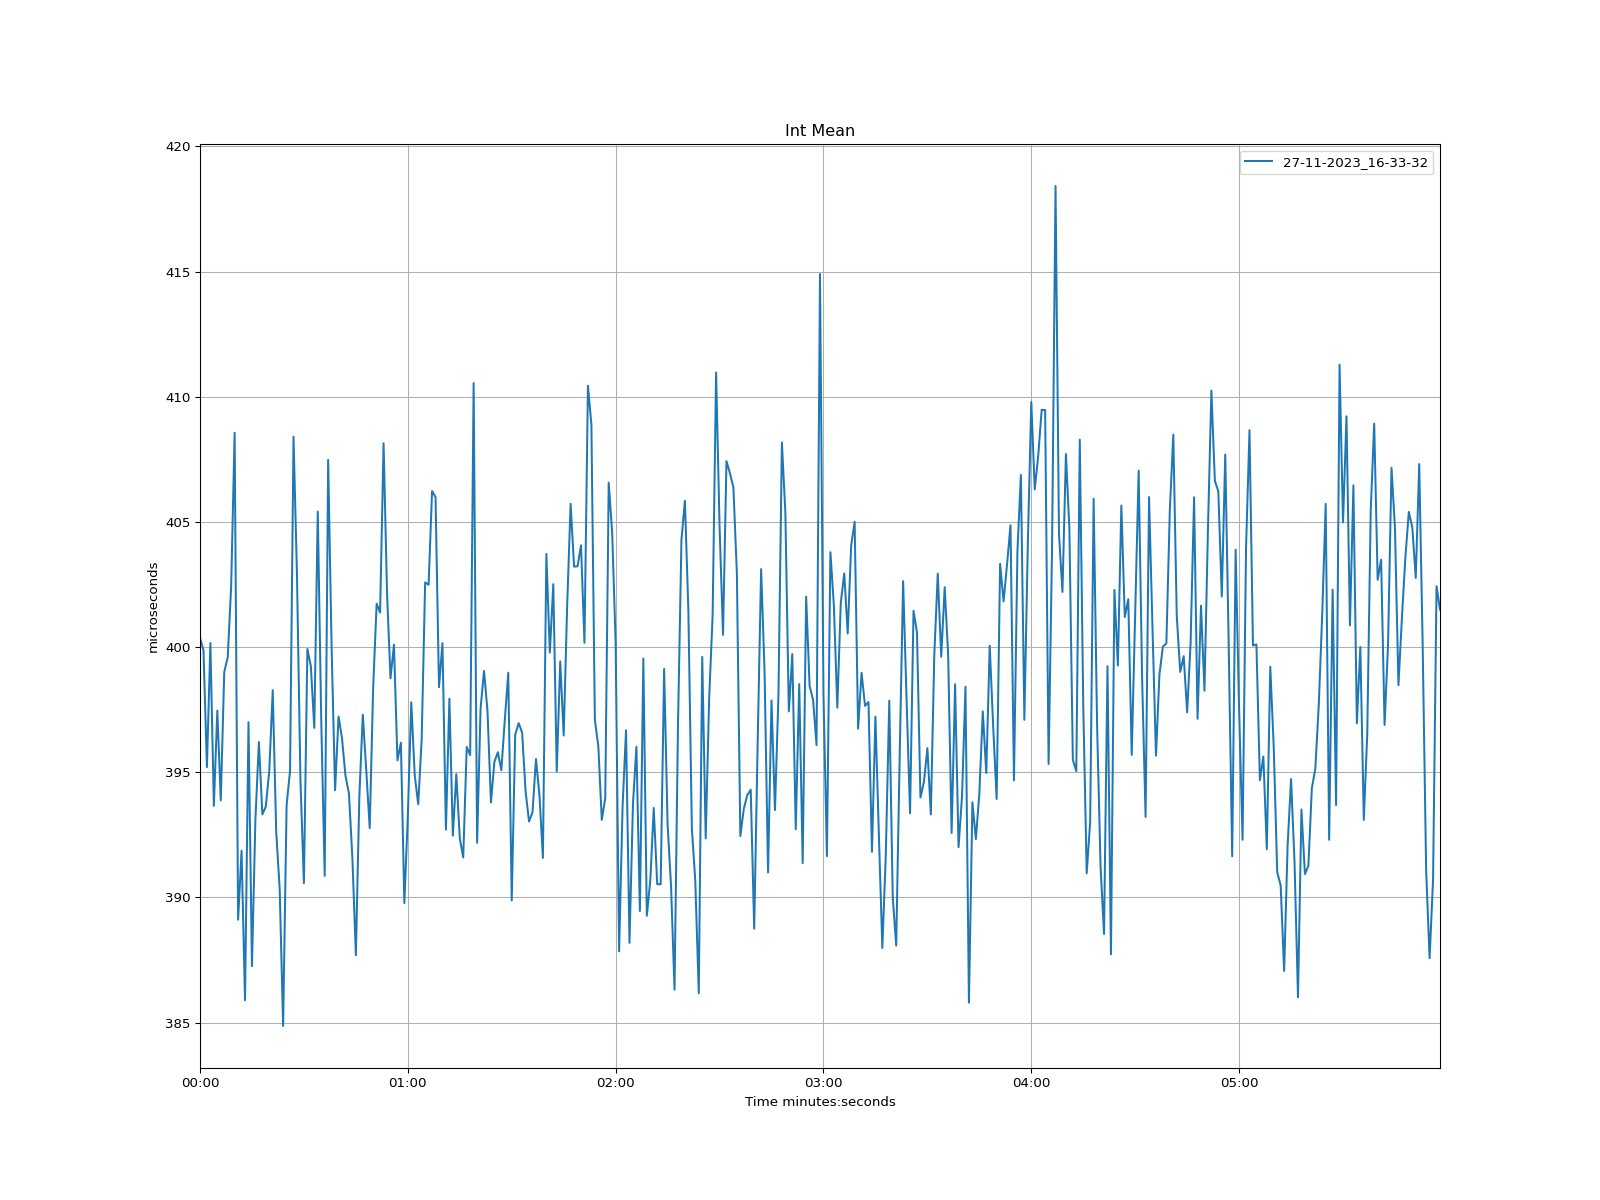

Data behind this chart, as committed beside it:
time, 27-11-2023_16-33-32
1970-01-01 00:00:00, 400.4
1970-01-01 00:00:01, 399.9
1970-01-01 00:00:02, 395.2
1970-01-01 00:00:03, 400.2
1970-01-01 00:00:04, 393.7
1970-01-01 00:00:05, 397.5
1970-01-01 00:00:06, 393.9
1970-01-01 00:00:07, 399
1970-01-01 00:00:08, 399.6
1970-01-01 00:00:09, 402.4
1970-01-01 00:00:10, 408.6
1970-01-01 00:00:11, 389.1
1970-01-01 00:00:12, 391.9
1970-01-01 00:00:13, 385.9
1970-01-01 00:00:14, 397
1970-01-01 00:00:15, 387.2
1970-01-01 00:00:16, 393.1
1970-01-01 00:00:17, 396.2
1970-01-01 00:00:18, 393.3
1970-01-01 00:00:19, 393.6
1970-01-01 00:00:20, 395.1
1970-01-01 00:00:21, 398.3
1970-01-01 00:00:22, 392.6
1970-01-01 00:00:23, 390.4
1970-01-01 00:00:24, 384.9
1970-01-01 00:00:25, 393.7
1970-01-01 00:00:26, 395.1
1970-01-01 00:00:27, 408.4
1970-01-01 00:00:28, 402.9
1970-01-01 00:00:29, 394.7
1970-01-01 00:00:30, 390.6
1970-01-01 00:00:31, 399.9
1970-01-01 00:00:32, 399.2
1970-01-01 00:00:33, 396.8
1970-01-01 00:00:34, 405.4
1970-01-01 00:00:35, 397.1
1970-01-01 00:00:36, 390.9
1970-01-01 00:00:37, 407.5
1970-01-01 00:00:38, 400
1970-01-01 00:00:39, 394.3
1970-01-01 00:00:40, 397.2
1970-01-01 00:00:41, 396.4
1970-01-01 00:00:42, 394.9
1970-01-01 00:00:43, 394.2
1970-01-01 00:00:44, 391.6
1970-01-01 00:00:45, 387.7
1970-01-01 00:00:46, 394
1970-01-01 00:00:47, 397.3
1970-01-01 00:00:48, 395.1
1970-01-01 00:00:49, 392.8
1970-01-01 00:00:50, 398.4
1970-01-01 00:00:51, 401.7
1970-01-01 00:00:52, 401.4
1970-01-01 00:00:53, 408.1
1970-01-01 00:00:54, 402.1
1970-01-01 00:00:55, 398.8
1970-01-01 00:00:56, 400.1
1970-01-01 00:00:57, 395.5
1970-01-01 00:00:58, 396.2
1970-01-01 00:00:59, 389.8
... 299 more rows
